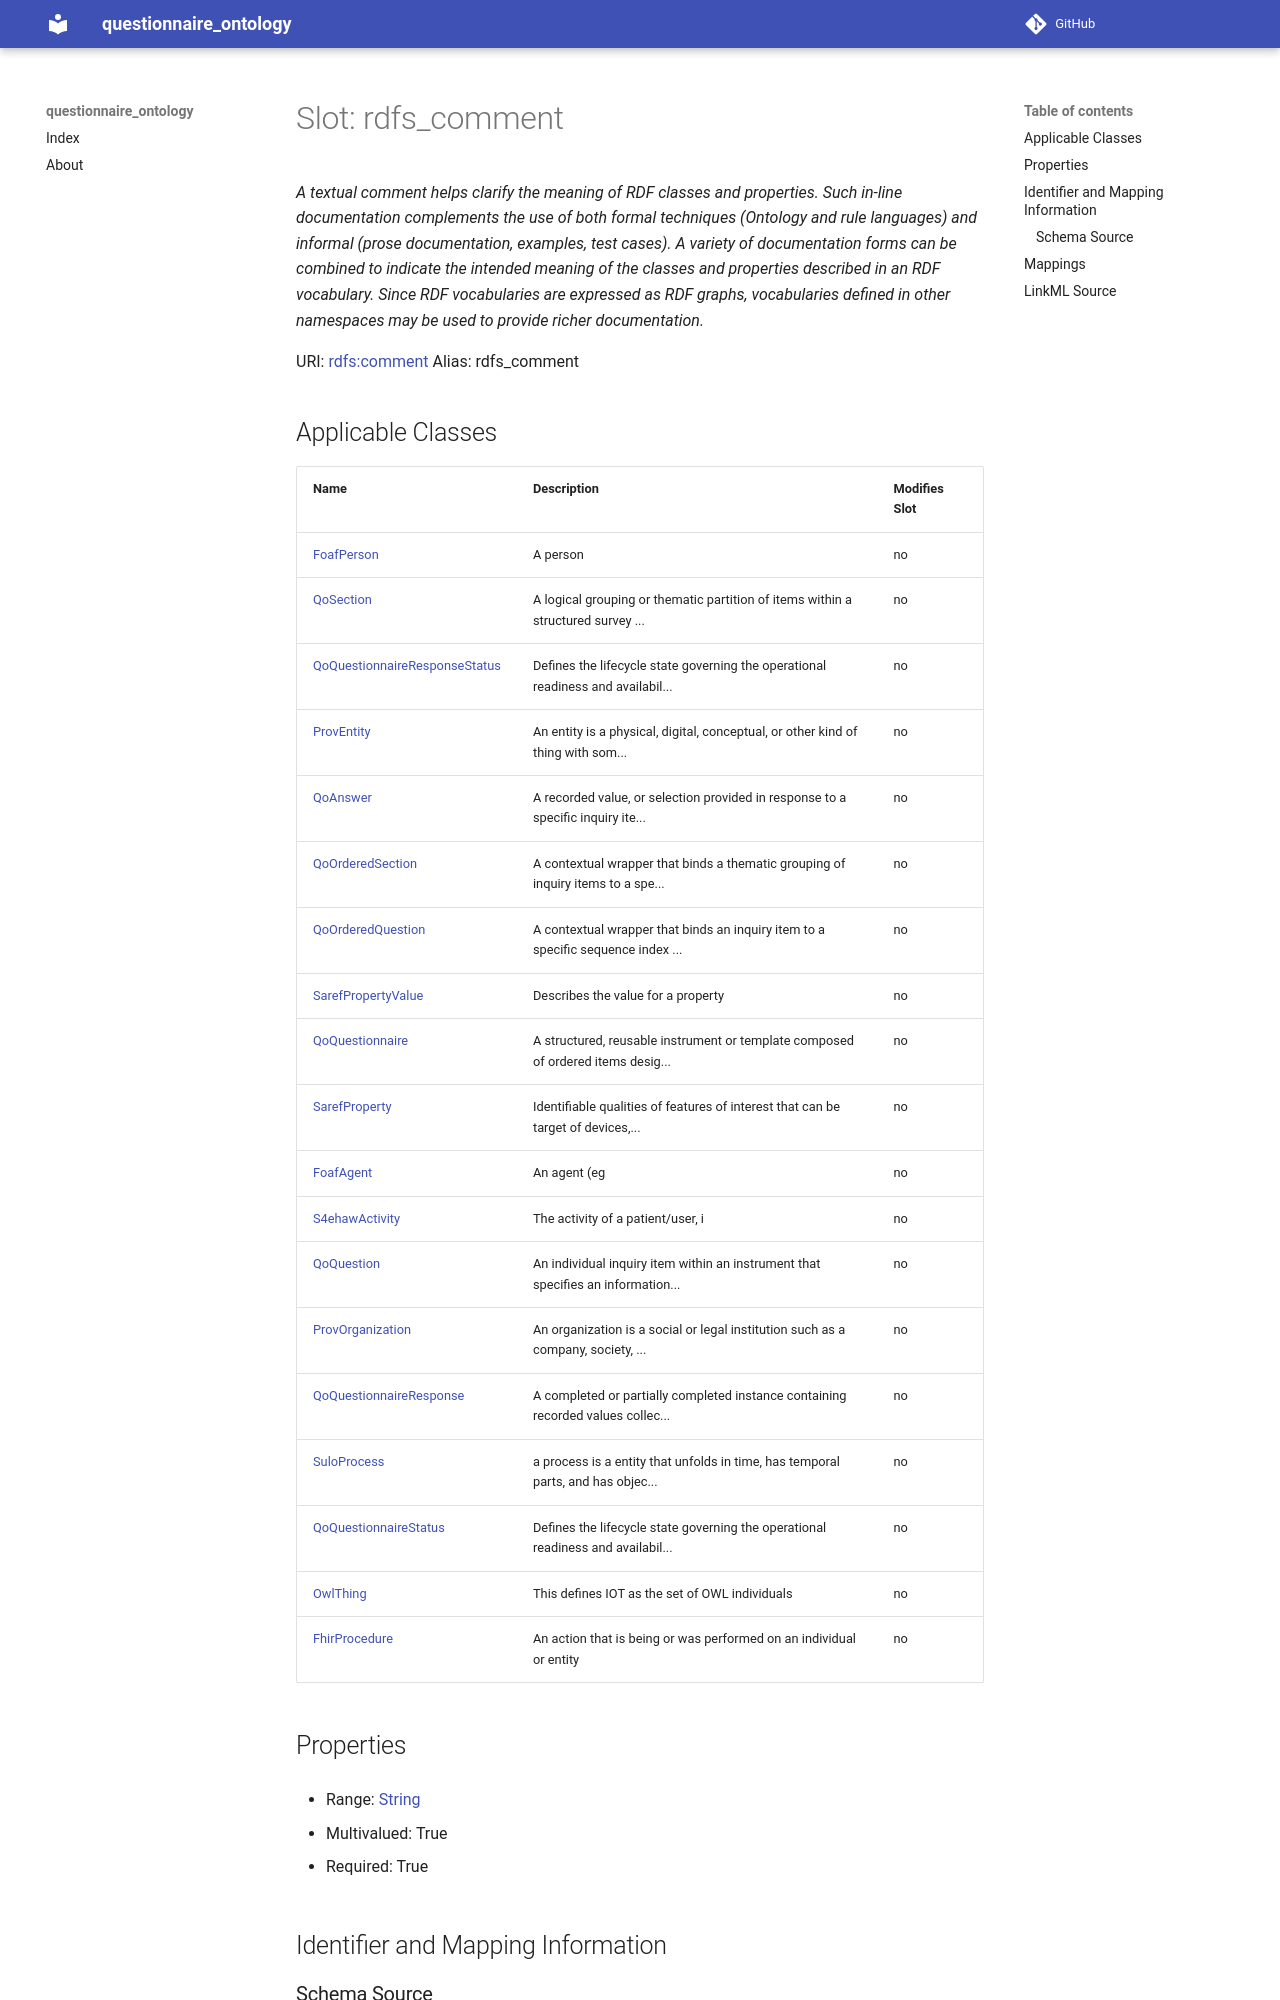

repository: faqirfoundation/questionnaire-ontology · page: rdfs_comment/index.html · generator: mkdocs



# Slot: rdfs_comment 


_A textual comment helps clarify the meaning of RDF classes and properties. Such in-line documentation complements the use of both formal techniques (Ontology and rule languages) and informal (prose documentation, examples, test cases). A variety of documentation forms can be combined to indicate the intended meaning of the classes and properties described in an RDF vocabulary. Since RDF vocabularies are expressed as RDF graphs, vocabularies defined in other namespaces may be used to provide richer documentation._





URI: [rdfs:comment](http://www.w3.org/2000/01/rdf-schema#comment)
Alias: rdfs_comment

<!-- no inheritance hierarchy -->





## Applicable Classes

| Name | Description | Modifies Slot |
| --- | --- | --- |
| [SuloProcess](SuloProcess.md) | a process is a entity that unfolds in time, has temporal parts, and has objec... |  no  |
| [FhirProcedure](FhirProcedure.md) | An action that is being or was performed on an individual or entity |  no  |
| [QoSection](QoSection.md) | A logical grouping or thematic partition of items within a structured survey ... |  no  |
| [QoOrderedSection](QoOrderedSection.md) | A contextual wrapper that binds a thematic grouping of inquiry items to a spe... |  no  |
| [QoQuestion](QoQuestion.md) | An individual inquiry item within an instrument that specifies an information... |  no  |
| [S4ehawActivity](S4ehawActivity.md) | The activity of a patient/user, i |  no  |
| [QoAnswer](QoAnswer.md) | A recorded value, or selection provided in response to a specific inquiry ite... |  no  |
| [QoQuestionnaire](QoQuestionnaire.md) | A structured, reusable instrument or template composed of ordered items desig... |  no  |
| [QoQuestionnaireStatus](QoQuestionnaireStatus.md) | Defines the lifecycle state governing the operational readiness and availabil... |  no  |
| [OwlThing](OwlThing.md) | This defines IOT as the set of OWL individuals |  no  |
| [SarefProperty](SarefProperty.md) | Identifiable qualities of features of interest that can be target of devices,... |  no  |
| [QoQuestionnaireResponseStatus](QoQuestionnaireResponseStatus.md) | Defines the lifecycle state governing the operational readiness and availabil... |  no  |
| [QoOrderedQuestion](QoOrderedQuestion.md) | A contextual wrapper that binds an inquiry item to a specific sequence index ... |  no  |
| [ProvOrganization](ProvOrganization.md) | An organization is a social or legal institution such as a company, society, ... |  no  |
| [FoafAgent](FoafAgent.md) | An agent (eg |  no  |
| [QoQuestionnaireResponse](QoQuestionnaireResponse.md) | A completed or partially completed instance containing recorded values collec... |  no  |
| [SarefPropertyValue](SarefPropertyValue.md) | Describes the value for a property |  no  |
| [ProvEntity](ProvEntity.md) | An entity is a physical, digital, conceptual, or other kind of thing with som... |  no  |
| [FoafPerson](FoafPerson.md) | A person |  no  |







## Properties

* Range: [String](String.md)

* Multivalued: True

* Required: True





## Identifier and Mapping Information







### Schema Source


* from schema: https://ns.faqir.org/q-o




## Mappings

| Mapping Type | Mapped Value |
| ---  | ---  |
| self | rdfs:comment |
| native | qo:rdfs_comment |
